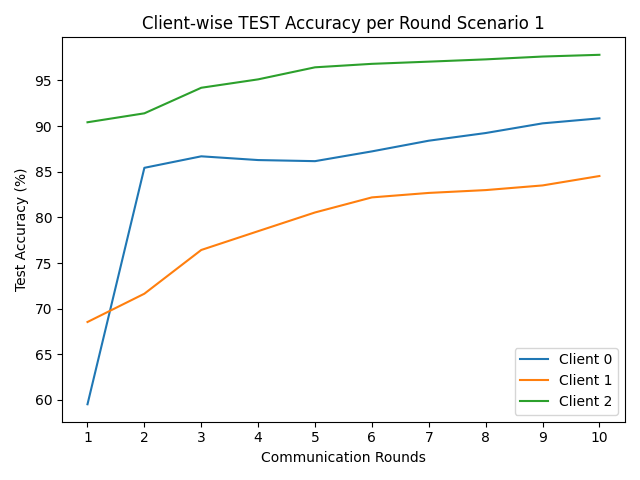

Data behind this chart, as committed beside it:
round, client_0, client_1, client_2
1, 59.53, 68.54, 90.42
2, 85.43, 71.64, 91.4
3, 86.69, 76.43, 94.2
4, 86.28, 78.49, 95.12
5, 86.16, 80.54, 96.44
6, 87.23, 82.19, 96.82
7, 88.4, 82.68, 97.06
8, 89.24, 82.99, 97.31
9, 90.3, 83.5, 97.62
10, 90.85, 84.53, 97.81
